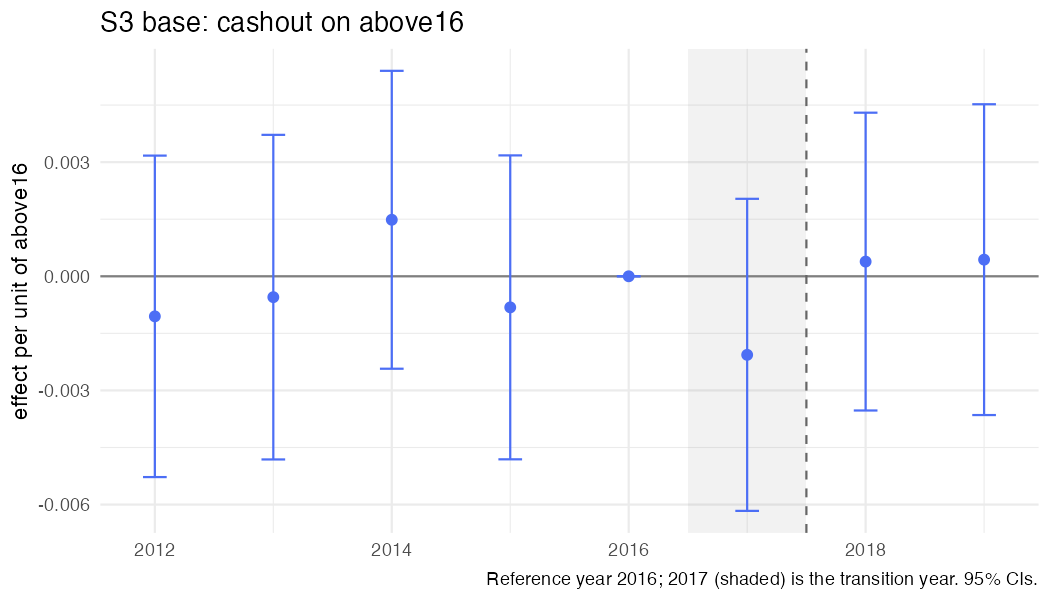

The data file committed next to this chart (first rows):
year, coef, se, strategy, outcome, spec_id, treat
2012, -0.001053, 0.002155, S3, cashout, S3_above, above16
2013, -0.0005485, 0.002176, S3, cashout, S3_above, above16
2014, 0.001485, 0.001997, S3, cashout, S3_above, above16
2015, -0.0008167, 0.002038, S3, cashout, S3_above, above16
2016, 0, 0, S3, cashout, S3_above, above16
2017, -0.002065, 0.002092, S3, cashout, S3_above, above16
2018, 0.0003862, 0.001997, S3, cashout, S3_above, above16
2019, 0.0004372, 0.002084, S3, cashout, S3_above, above16
